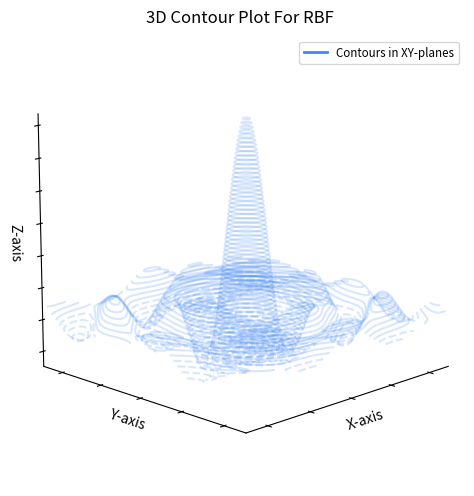

Write Python code to recreate this figure.
import numpy as np
import matplotlib.pyplot as plt
from matplotlib.lines import Line2D
from mpl_toolkits.mplot3d import Axes3D


fig_size = (6,5)

def create_3d_contour():
    def complex_rbf(x, y, z):
        r = np.sqrt(x**2 + y**2 + z**2)
        return np.sin(3*r)/r + 0.1*(np.cos(2*x) + np.sin(2*y) + np.cos(2*z))

    x = np.linspace(-5, 5, 100)
    y = np.linspace(-5, 5, 100)
    z = np.linspace(-5, 5, 100)
    X, Y, Z = np.meshgrid(x, y, z)

    values = complex_rbf(X, Y, Z)

    # Calculate the actual range of values in the XY plane we're visualizing
    xy_plane_values = values[:,:,50]
    z_min, z_max = xy_plane_values.min(), xy_plane_values.max()

    global fig_size
    fig = plt.figure(figsize=fig_size)
    ax = fig.add_subplot(111, projection='3d')

    # Create multiple contour surfaces
    levels = np.linspace(z_min, z_max, 60)
    for level in levels:
        ax.contour(X[:,:,50], Y[:,:,50], xy_plane_values, levels=[level], colors=['#4287f5'], alpha=0.2)

    ax.set_xlabel('X-axis', labelpad=-10)
    ax.set_ylabel('Y-axis', labelpad=-10)
    ax.set_zlabel('Z-axis', labelpad=-10)
    ax.set_title('3D Contour Plot For RBF', pad=10)

    # Remove all panes, grids, and tick labels
    ax.xaxis.pane.fill = False
    ax.yaxis.pane.fill = False
    ax.zaxis.pane.fill = False
    ax.grid(False)
    ax.set_xticklabels([])
    ax.set_yticklabels([])
    ax.set_zticklabels([])

    # Make panes transparent and set background color to white
    ax.xaxis.pane.set_edgecolor('w')
    ax.yaxis.pane.set_edgecolor('w')
    ax.zaxis.pane.set_edgecolor('w')
    ax.set_facecolor('white')
    fig.patch.set_facecolor('white')

    # Adjust the plot limits to focus on the contour region
    ax.set_xlim(-5, 5)
    ax.set_ylim(-5, 5)
    ax.set_zlim(z_min, z_max)  # Use the actual range of values

    # Adjust the viewing angle for better visibility
    ax.view_init(elev=15, azim=45)

    #ax.view_init(elev=0, azim=45)


    # Create legend
    legend_elements = [Line2D([0], [0], color='#4287f5', lw=2, label='Contours in XY-planes')]
    ax.legend(handles=legend_elements, loc='upper right', bbox_to_anchor=(1, 1), fontsize='small')

    # Adjust the layout to minimize white space
    plt.tight_layout(pad=0.1)

    # Adjust the axes position to fill more of the figure
    ax.set_position([0.05, 0.05, 0.9, 0.9])

    # Increase the vertical stretch of the plot
    scale_factor = 1.2
    scale_matrix = np.diag([1, 1, scale_factor, 1])
    ax.get_proj = lambda: np.dot(Axes3D.get_proj(ax), scale_matrix)

    plt.savefig('RBF-contour.pdf', bbox_inches='tight', pad_inches=0.1)

    plt.show()


create_3d_contour()